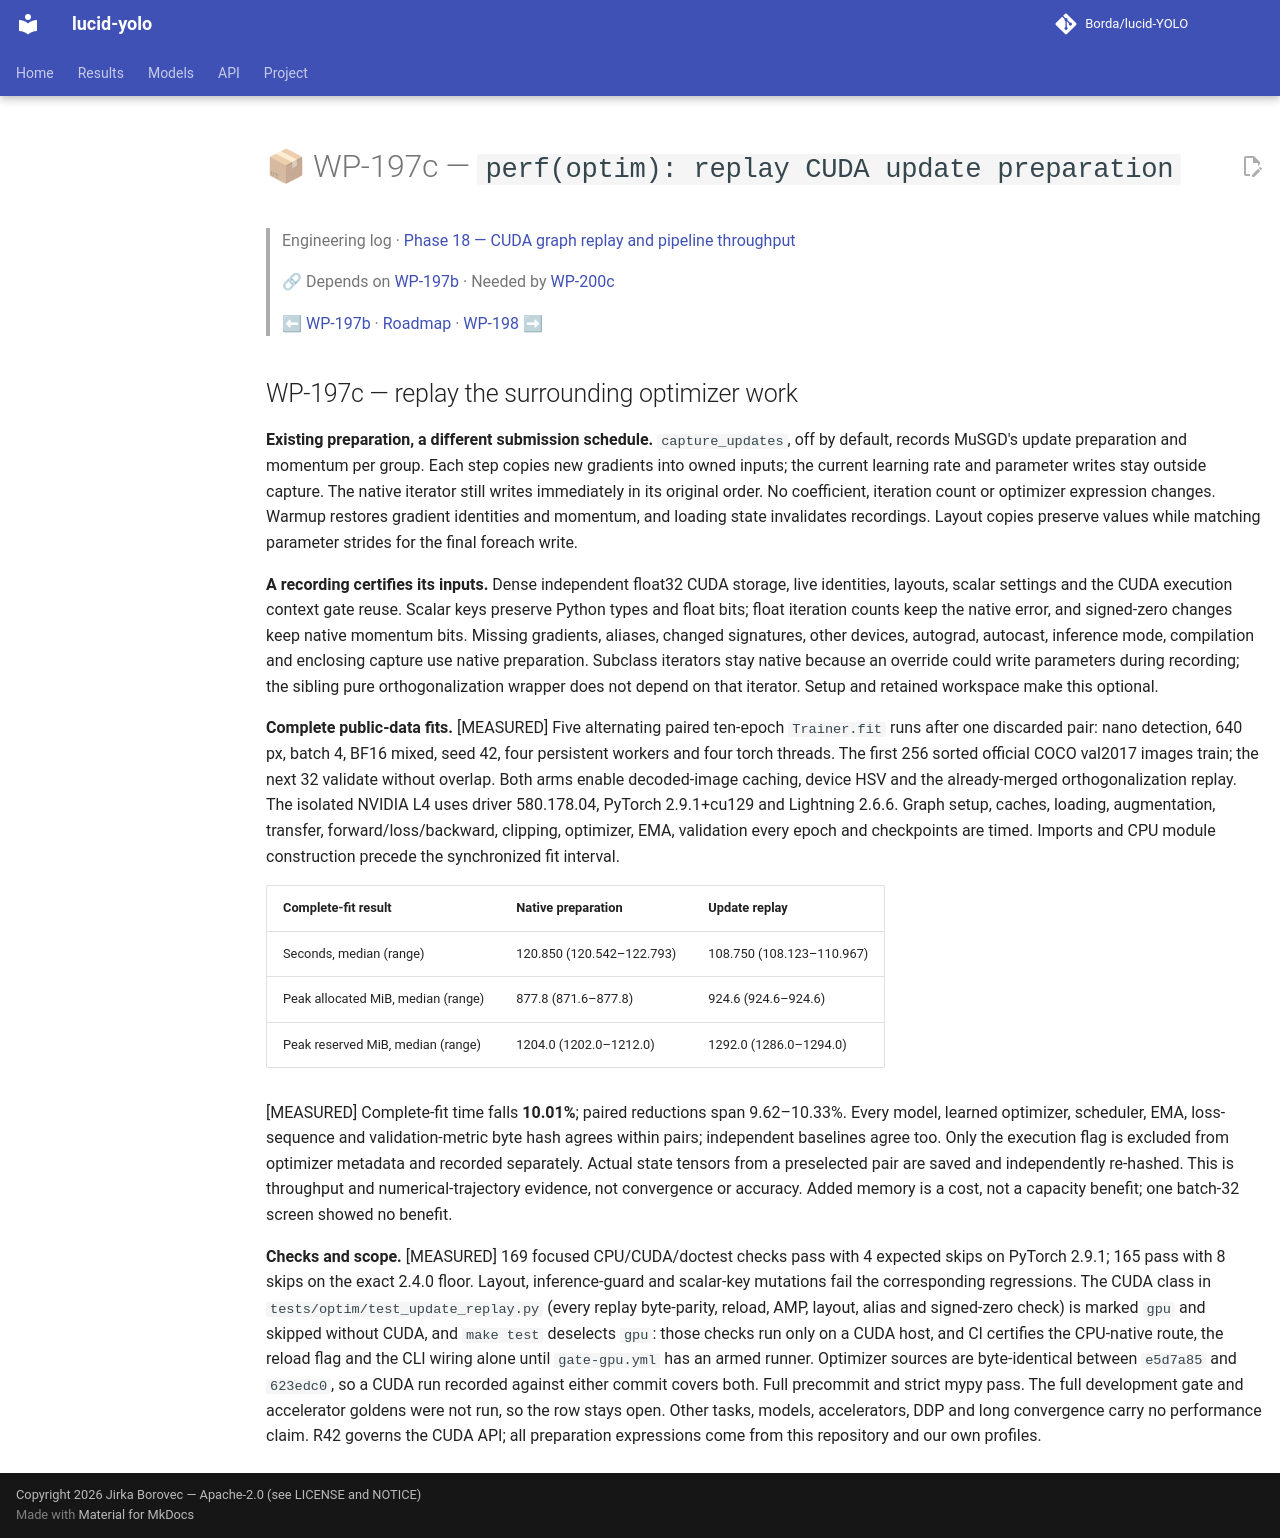

repository: Borda/lucid-YOLO · page: work_packages/wp-197c/index.html · generator: mkdocs

# 📦 WP-197c — `perf(optim): replay CUDA update preparation`

> Engineering log · [Phase 18 — CUDA graph replay and pipeline throughput](../engineering/phase-18-cuda-replay-throughput.md)
>
> 🔗 Depends on [WP-197b](../work_packages/wp-197b.md) · Needed by [WP-200c](../work_packages/wp-200c.md)
>
> ⬅ [WP-197b](../work_packages/wp-197b.md) · [Roadmap](../ROADMAP.md) · [WP-198](../work_packages/wp-198.md) ➡

<!-- --8<-- [start:engineering] -->

## WP-197c — replay the surrounding optimizer work

<a id="wp-197c"></a>

**Existing preparation, a different submission schedule.** `capture_updates`, off by default, records MuSGD's update preparation and momentum per group. Each step copies new gradients into owned inputs; the current learning rate and parameter writes stay outside capture. The native iterator still writes immediately in its original order. No coefficient, iteration count or optimizer expression changes. Warmup restores gradient identities and momentum, and loading state invalidates recordings. Layout copies preserve values while matching parameter strides for the final foreach write.

**A recording certifies its inputs.** Dense independent float32 CUDA storage, live identities, layouts, scalar settings and the CUDA execution context gate reuse. Scalar keys preserve Python types and float bits; float iteration counts keep the native error, and signed-zero changes keep native momentum bits. Missing gradients, aliases, changed signatures, other devices, autograd, autocast, inference mode, compilation and enclosing capture use native preparation. Subclass iterators stay native because an override could write parameters during recording; the sibling pure orthogonalization wrapper does not depend on that iterator. Setup and retained workspace make this optional.

**Complete public-data fits.** [MEASURED] Five alternating paired ten-epoch `Trainer.fit` runs after one discarded pair: nano detection, 640 px, batch 4, BF16 mixed, seed 42, four persistent workers and four torch threads. The first 256 sorted official COCO val2017 images train; the next 32 validate without overlap. Both arms enable decoded-image caching, device HSV and the already-merged orthogonalization replay. The isolated NVIDIA L4 uses driver 580.178.04, PyTorch 2.9.1+cu129 and Lightning 2.6.6. Graph setup, caches, loading, augmentation, transfer, forward/loss/backward, clipping, optimizer, EMA, validation every epoch and checkpoints are timed. Imports and CPU module construction precede the synchronized fit interval.

| Complete-fit result | Native preparation | Update replay |
| -- | -- | -- |
| Seconds, median (range) | 120.850 (120.542–122.793) | 108.750 (108.123–110.967) |
| Peak allocated MiB, median (range) | 877.8 (871.6–877.8) | 924.6 (924.6–924.6) |
| Peak reserved MiB, median (range) | 1204.0 (1202.0–1212.0) | 1292.0 (1286.0–1294.0) |

[MEASURED] Complete-fit time falls **10.01%**; paired reductions span 9.62–10.33%. Every model, learned optimizer, scheduler, EMA, loss-sequence and validation-metric byte hash agrees within pairs; independent baselines agree too. Only the execution flag is excluded from optimizer metadata and recorded separately. Actual state tensors from a preselected pair are saved and independently re-hashed. This is throughput and numerical-trajectory evidence, not convergence or accuracy. Added memory is a cost, not a capacity benefit; one batch-32 screen showed no benefit.

**Checks and scope.** [MEASURED] 169 focused CPU/CUDA/doctest checks pass with 4 expected skips on PyTorch 2.9.1; 165 pass with 8 skips on the exact 2.4.0 floor. Layout, inference-guard and scalar-key mutations fail the corresponding regressions. The CUDA class in `tests/optim/test_update_replay.py` (every replay byte-parity, reload, AMP, layout, alias and signed-zero check) is marked `gpu` and skipped without CUDA, and `make test` deselects `gpu`: those checks run only on a CUDA host, and CI certifies the CPU-native route, the reload flag and the CLI wiring alone until `gate-gpu.yml` has an armed runner. Optimizer sources are byte-identical between `e5d7a85` and `623edc0`, so a CUDA run recorded against either commit covers both. Full precommit and strict mypy pass. The full development gate and accelerator goldens were not run, so the row stays open. Other tasks, models, accelerators, DDP and long convergence carry no performance claim. R42 governs the CUDA API; all preparation expressions come from this repository and our own profiles.

<!-- --8<-- [end:engineering] -->
